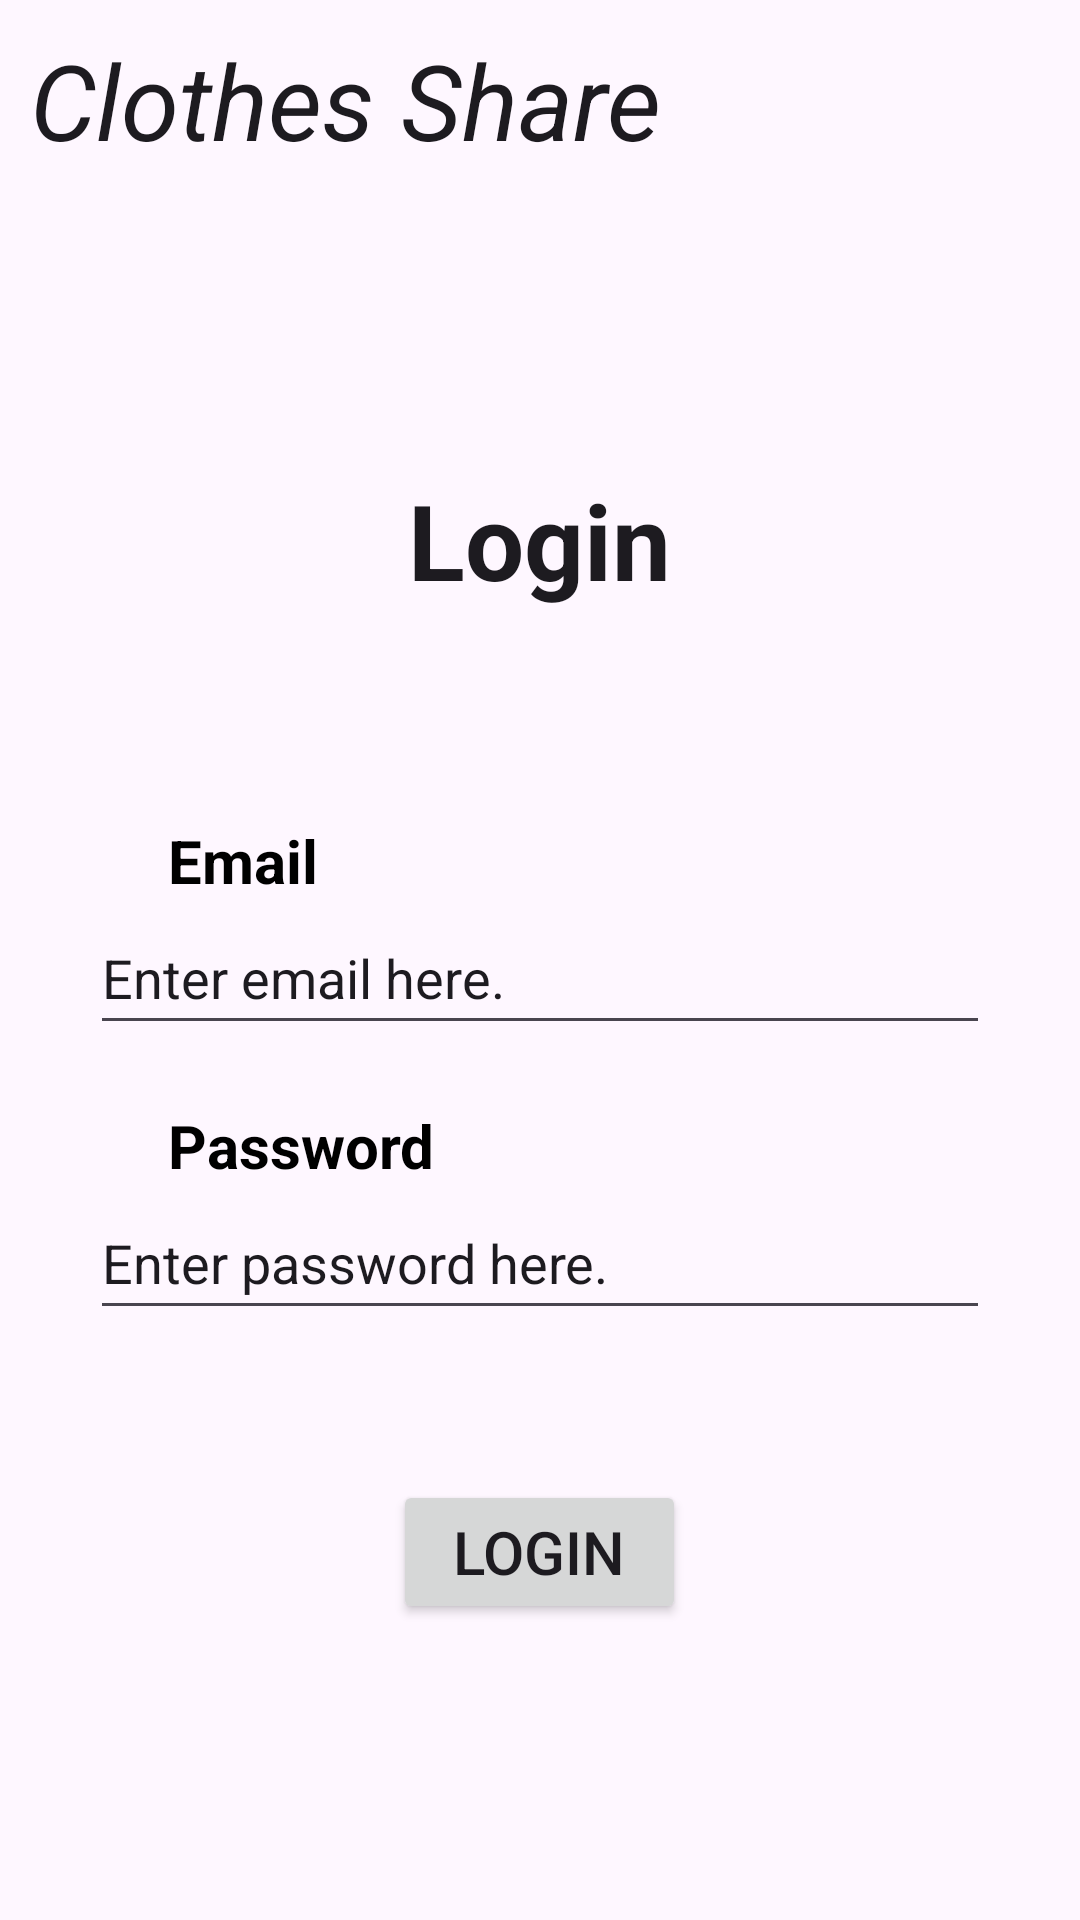

The Android layout XML behind this screen, and the referenced resources:
<!-- AndroidManifest.xml: application theme Theme.ClothesShare -->
<!-- res/layout/login_page.xml -->
<?xml version="1.0" encoding="utf-8"?>
<LinearLayout xmlns:android="http://schemas.android.com/apk/res/android"
    android:layout_width="match_parent"
    android:layout_height="match_parent"
    xmlns:app="http://schemas.android.com/apk/res-auto"
    android:id="@+id/loginPage"
    android:orientation="vertical">

    <TextView
        android:layout_width="wrap_content"
        android:layout_height="wrap_content"
        android:layout_marginTop="10dp"
        android:text="Clothes Share"
        android:textAppearance="?attr/textAppearanceHeadline5"
        android:textStyle="italic"
        android:textColor="@color/darker_grey"
        android:textSize="35sp"
        android:layout_marginStart="10dp"/>

    <TextView
        android:layout_width="wrap_content"
        android:layout_height="wrap_content"
        android:text="Login"
        android:textAppearance="?attr/textAppearanceHeadline5"
        android:textStyle="bold"
        android:textSize="35sp"
        android:layout_marginTop="100dp"
        android:layout_gravity="center"/>

    <TextView
        android:layout_width="wrap_content"
        android:layout_height="wrap_content"
        android:text="Email"
        android:textStyle="bold"
        android:textSize="20sp"
        android:textColor="@color/black"
        android:layout_marginTop="70dp"
        android:layout_marginStart="56dp"/>

    <EditText
        android:layout_width="300dp"
        android:layout_height="48dp"
        android:text="Enter email here."
        android:layout_gravity="center"/>

    <TextView
        android:layout_width="wrap_content"
        android:layout_height="wrap_content"
        android:text="Password"
        android:textStyle="bold"
        android:textSize="20sp"
        android:textColor="@color/black"
        android:layout_marginTop="20dp"
        android:layout_marginStart="56dp"/>

    <EditText
        android:layout_width="300dp"
        android:layout_height="48dp"
        android:text="Enter password here."
        android:layout_gravity="center"/>

    <Button
        android:id="@+id/login_button"
        android:layout_width="wrap_content"
        android:layout_height="wrap_content"
        android:text="Login"
        android:textSize="20sp"
        android:paddingStart="20dp"
        android:paddingEnd="20dp"
        android:paddingBottom="10dp"
        android:layout_marginTop="50dp"
        android:layout_gravity="center"
        app:cornerRadius="0dp"/>

    <LinearLayout
        android:layout_width="match_parent"
        android:layout_height="wrap_content"
        android:orientation="horizontal"
        android:layout_gravity="bottom"
        android:layout_marginTop="145dp">

        <TextView
            android:id="@+id/forgot_password"
            android:layout_width="wrap_content"
            android:layout_height="wrap_content"
            android:layout_gravity="start|bottom"
            android:layout_marginStart="22dp"
            android:layout_marginEnd="110dp"
            android:clickable="true"
            android:focusable="true"
            android:onClick="clickHandler"
            android:text="Forgot Password?"/>

        <TextView
            android:id="@+id/login_button_page"
            android:layout_width="wrap_content"
            android:layout_height="wrap_content"
            android:focusable="true"
            android:text="Not a user yet? Sign-Up"
            android:clickable="true"
            android:onClick="clickHandler"
            android:layout_gravity="end"/>

    </LinearLayout>

</LinearLayout>
<!-- resources referenced by this layout -->
<resources>
  <color name="black">#FF000000</color>
  <style name="Theme.ClothesShare" parent="Base.Theme.ClothesShare" />
  <style name="Base.Theme.ClothesShare" parent="Theme.Material3.DayNight.NoActionBar">
          
          
      </style>
</resources>
